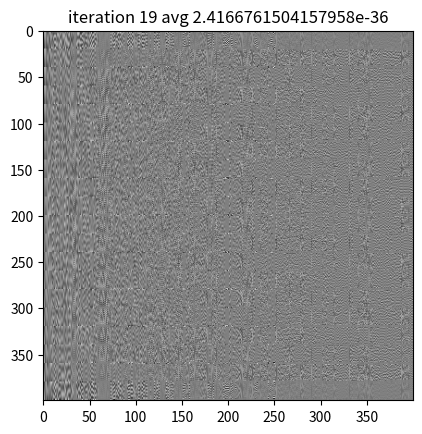

Here is the Python script that generated this plot:
from __future__ import print_function

__author__ = 'Chick Markley chick@eecs.berkeley.edu U.C. Berkeley'

"""
python version of matlab example from
http://en.wikipedia.org/wiki/Laplacian_matrix#Example_of_the_Operator_on_a_Grid

TODO: graphing not quite right
"""

import numpy as np
from matplotlib import pyplot as plt
import matplotlib.image as mpimg


#The number of pixels along a dimension of the image
N = 20
# The image
b = np.zeros([N, N])
#  The adjacency matrix
Adj = np.zeros([N*N, N*N])

# Use 8 neighbors, and fill in the adjacency matrix
dx = [-1, 0, 1, -1, 1, -1, 0, 1]
dy = [-1, -1, -1, 0, 0, 1, 1, 1]
for x in range(N):
    for y in range(N):
        index = x * N + y
        for ne in range(len(dx)):
            new_x = x + dx[ne]
            new_y = y + dy[ne]
            if 0 <= new_x < N and 0 <= new_y < N:
                index2 = new_x * N + new_y
                Adj[index, index2] = 1


# BELOW IS THE KEY CODE THAT COMPUTES THE SOLUTION TO THE DIFFERENTIAL
# EQUATION

Deg = np.diag(sum(Adj, 2))  # Compute the degree matrix
L = Deg - Adj  # Compute the laplacian matrix in terms of the degree and adjacency matrices
eigen_values, eigen_vectors = np.linalg.eig(L)  # Compute the eigenvalues/vectors of the laplacian matrix

# Initial condition (place a few large positive values around and
# make everything else zero)
C0 = np.zeros([N, N])
C0[2:5, 2:5] = 5
C0[10:15, 10:15] = 10
C0[2:5, 8:13] = 7
C0 = C0[:]
#
print("eigen_vector shape {}".format(eigen_vectors.shape))
print("c0 shape {}".format(C0.shape))
C0V = eigen_vectors.T.dot(C0.flatten())  # Transform the initial condition into the coordinate system
# of the eigenvectors
for ti in range(0, 20):
    t = ti / 0.5
    # Loop through times and decay each initial component
    Phi = C0V.dot(np.exp(-eigen_values*t))  # Exponential decay for each component
    Phi = eigen_vectors.dot(Phi)  # Transform from eigenvector coordinate system to original coordinate system
    print("Phi.shape {} average {}".format(Phi.shape, np.average(Phi)))

    if ti % 5 == 4:
        plt.imshow(Phi, cmap='gray')
        plt.title("iteration {} avg {}".format(ti, np.average(Phi)))
        plt.show()
